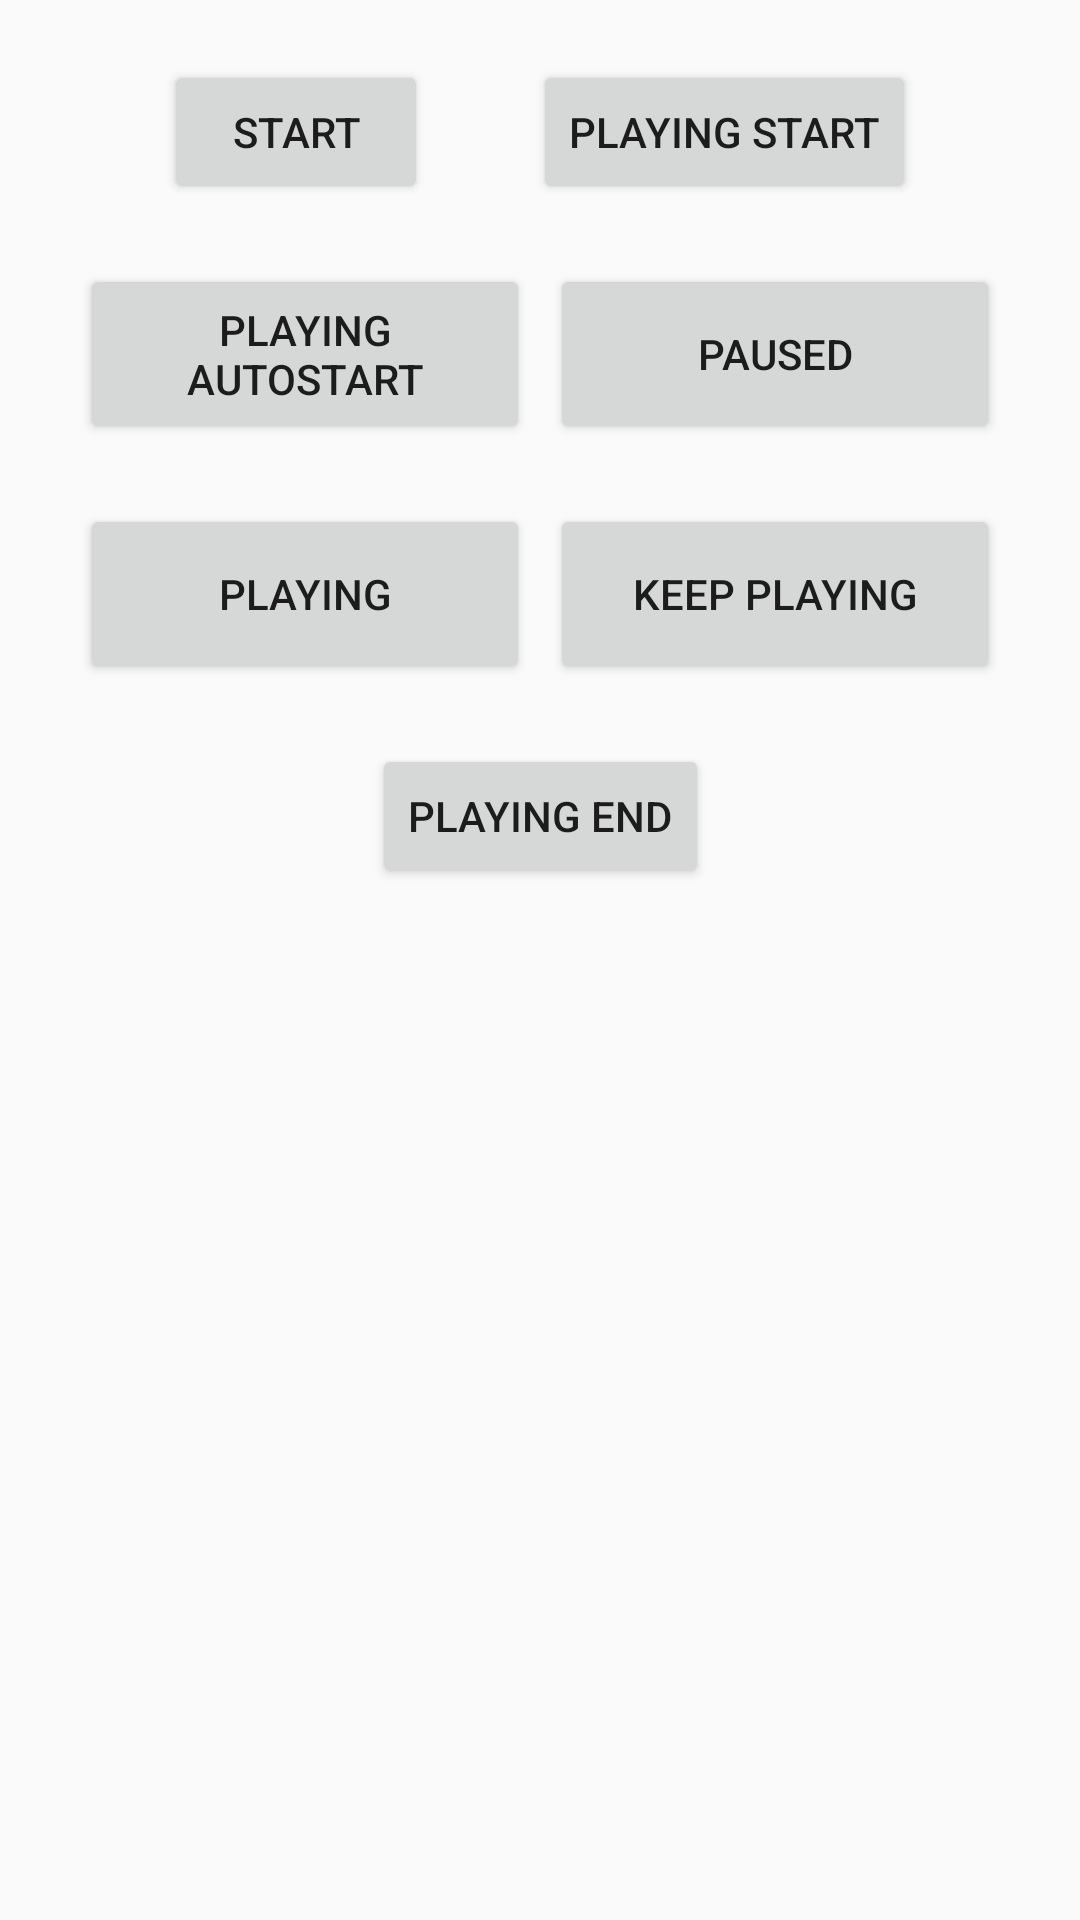

Produce the Android XML layout that renders to this screen, including the resource entries it uses.
<!-- AndroidManifest.xml: application theme AppTheme -->
<!-- res/layout/fragment_audio_actions.xml -->
<?xml version="1.0" encoding="utf-8"?>
<ScrollView xmlns:android="http://schemas.android.com/apk/res/android"
    xmlns:app="http://schemas.android.com/apk/res-auto"
    android:layout_width="match_parent"
    android:layout_height="match_parent">

    <androidx.constraintlayout.widget.ConstraintLayout
        android:layout_width="match_parent"
        android:layout_height="wrap_content"
        android:padding="20dp">

        <Button
            android:id="@+id/actionStart"
            android:layout_width="wrap_content"
            android:layout_height="wrap_content"
            android:text="@string/button_start"
            app:layout_constraintEnd_toStartOf="@+id/actionPlayingStart"
            app:layout_constraintHorizontal_bias="0.5"
            app:layout_constraintStart_toStartOf="parent"
            app:layout_constraintTop_toTopOf="parent" />

        <Button
            android:id="@+id/actionPlayingStart"
            android:layout_width="wrap_content"
            android:layout_height="wrap_content"
            android:text="@string/button_playing_start"
            app:layout_constraintEnd_toEndOf="parent"
            app:layout_constraintHorizontal_bias="0.5"
            app:layout_constraintStart_toEndOf="@+id/actionStart"
            app:layout_constraintTop_toTopOf="parent" />

        <Button
            android:id="@+id/actionPlayingAutoStart"
            android:layout_width="150dp"
            android:layout_height="60dp"
            android:layout_marginTop="20dp"
            android:text="@string/button_playing_autostart"
            app:layout_constraintEnd_toStartOf="@+id/actionPaused"
            app:layout_constraintHorizontal_bias="0.5"
            app:layout_constraintStart_toStartOf="parent"
            app:layout_constraintTop_toBottomOf="@+id/actionStart" />

        <Button
            android:id="@+id/actionPaused"
            android:layout_width="150dp"
            android:layout_height="60dp"
            android:layout_marginTop="20dp"
            android:text="@string/button_paused"
            app:layout_constraintEnd_toEndOf="parent"
            app:layout_constraintHorizontal_bias="0.5"
            app:layout_constraintStart_toEndOf="@+id/actionPlayingAutoStart"
            app:layout_constraintTop_toBottomOf="@+id/actionPlayingStart" />


        <Button
            android:id="@+id/actionPlaying"
            android:layout_width="150dp"
            android:layout_height="60dp"
            android:layout_marginTop="20dp"
            android:text="@string/button_playing"
            app:layout_constraintEnd_toStartOf="@+id/actionKeepPlaying"
            app:layout_constraintHorizontal_bias="0.5"
            app:layout_constraintStart_toStartOf="parent"
            app:layout_constraintTop_toBottomOf="@+id/actionPlayingAutoStart" />

        <Button
            android:id="@+id/actionKeepPlaying"
            android:layout_width="150dp"
            android:layout_height="60dp"
            android:layout_marginTop="20dp"
            android:text="@string/button_keep_playing"
            app:layout_constraintEnd_toEndOf="parent"
            app:layout_constraintHorizontal_bias="0.5"
            app:layout_constraintStart_toEndOf="@+id/actionPlaying"
            app:layout_constraintTop_toBottomOf="@+id/actionPaused" />

        <Button
            android:id="@+id/actionPlayingEnd"
            android:layout_width="wrap_content"
            android:layout_height="wrap_content"
            android:layout_marginTop="20dp"
            android:text="@string/button_playing_end"
            app:layout_constraintEnd_toEndOf="parent"
            app:layout_constraintStart_toStartOf="parent"
            app:layout_constraintTop_toBottomOf="@+id/actionPlaying" />

    </androidx.constraintlayout.widget.ConstraintLayout>

</ScrollView>
<!-- resources referenced by this layout -->
<resources>
  <string name="button_keep_playing">Keep playing</string>
  <string name="button_paused">Paused</string>
  <string name="button_playing">Playing</string>
  <string name="button_playing_autostart">Playing autostart</string>
  <string name="button_playing_end">Playing end</string>
  <string name="button_playing_start">Playing start</string>
  <string name="button_start">Start</string>
  <style name="AppTheme" parent="Theme.AppCompat.Light.DarkActionBar">
          
          <item name="colorPrimary">@color/colorPrimary</item>
          <item name="colorPrimaryDark">@color/colorPrimaryDark</item>
          <item name="colorAccent">@color/colorAccent</item>
      </style>
  <!-- not gathered from this repository: default colours our renderer supplied (Android Studio template values) -->
  <color name="colorPrimary">#FF6200EE</color>
  <color name="colorPrimaryDark">#FF3700B3</color>
  <color name="colorAccent">#FF03DAC5</color>
</resources>
